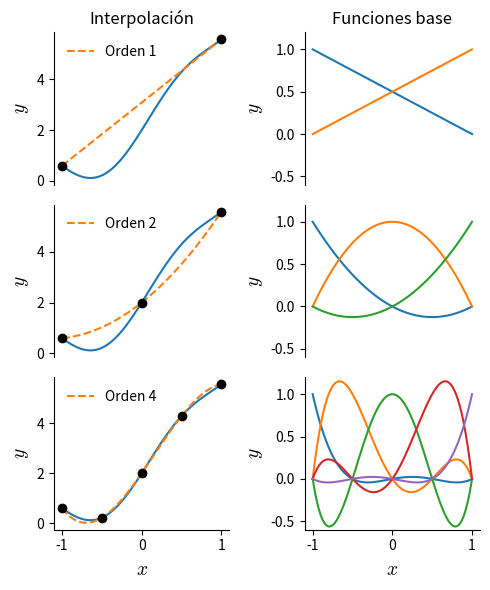
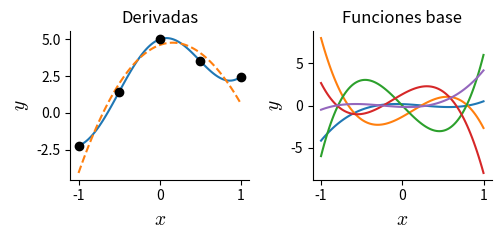

Source code (Python) for these figures, in order:
# -*- coding: utf-8 -*-
"""
Interpolaciones de diferente orden para la funcion

  2*exp(x) + sin(3*x)

"""
from __future__ import division, print_function
import numpy as np
import matplotlib.pyplot as plt
from scipy.interpolate import lagrange
import sympy as sym

plt.rcParams["axes.spines.right"] = False
plt.rcParams["axes.spines.top"] = False
plt.rcParams["mathtext.fontset"] = "cm"


def base_lagrange(x_datos, var, cont):
    """Crea un polinomio base de Lagrange para los datos x"""
    prod = sym.prod((var - x_datos[i])/(x_datos[cont] - x_datos[i])
                    for i in range(len(x_datos)) if i != cont)

    return sym.lambdify(var, sym.simplify(prod), "numpy")


def deriv_base_lagrange(x_datos, var, cont):
    """Crea un polinomio base de Lagrange para los datos x"""
    prod = sym.prod((var - x_datos[i])/(x_datos[cont] - x_datos[i])
                    for i in range(len(x_datos)) if i != cont)
    return sym.lambdify(var, sym.simplify(prod.diff(var)), "numpy")


fun = lambda x: 2*np.exp(x) + np.sin(3*x)
grad = lambda x: 2*np.exp(x) + 3*np.cos(3*x)
x = np.linspace(-1, 1, 101) 
y = fun(x)
dy = grad(x)

plt.close("all")
plt.figure(figsize=(5, 6))

npts = [2, 3, 5]
for cont in range(3):
    ax = plt.subplot(3, 2, 2*cont + 1)
    if cont==0:
        plt.title("Interpolación")
    x_inter = np.linspace(-1, 1, npts[cont])
    y_inter = fun(x_inter)
    f_inter = lagrange(x_inter, y_inter)
    plt.plot(x, y)
    plt.plot(x, f_inter(x), linestyle="dashed",
             label="Orden {}".format(npts[cont] - 1))
    plt.plot(x_inter, y_inter, "ok")
    plt.ylabel("$y$", fontsize=14)
    plt.legend(frameon=False)
    if cont != 2:
        ax.xaxis.set_ticks([])
        ax.spines["bottom"].set_color("none")
    if cont == 2:
        plt.xlabel("$x$", fontsize=14)

for cont in range(3):
    ax = plt.subplot(3, 2, 2*cont + 2)
    if cont==0:
        plt.title("Funciones base")
    for cont_base in range(npts[cont]):
        x_inter = np.linspace(-1, 1, npts[cont])
        base = base_lagrange(x_inter, sym.symbols("x"), cont_base)
        y_base = base(x)
        plt.plot(x, y_base)
        plt.ylim(-0.6, 1.2)
        plt.yticks(np.linspace(-0.5, 1, 4))
        plt.ylabel("$y$", fontsize=14)
    if cont != 2:
        ax.xaxis.set_ticks([])
        ax.spines["bottom"].set_color("none")
    if cont == 2:
        plt.xlabel("$x$", fontsize=14)

plt.tight_layout()
plt.savefig("interp_multiple.pdf", bbox_inches="tight", transparent=True)


#%% Derivadas
plt.figure(figsize=(5, 2.5))
plt.subplot(122)
plt.title("Funciones base")
x_inter = np.linspace(-1, 1, 5)
y_inter = fun(x_inter)
dy_inter = np.zeros_like(x)
for cont_base in range(5):
    deriv_base = deriv_base_lagrange(x_inter, sym.symbols("x"), cont_base)
    y_base = deriv_base(x)
    dy_inter += y_base * y_inter[cont_base]
    plt.plot(x, y_base)
    plt.xlabel("$x$", fontsize=14)
    plt.ylabel("$y$", fontsize=14)

plt.subplot(121)
plt.title("Derivadas")
plt.plot(x, dy)
plt.plot(x, dy_inter, linestyle="dashed")
plt.plot(x_inter, grad(x_inter), "ok")
plt.xlabel("$x$", fontsize=14)
plt.ylabel("$y$", fontsize=14)
plt.tight_layout()
plt.savefig("interp_multiple_deriv.pdf", bbox_inches="tight", transparent=True)
#plt.show()
